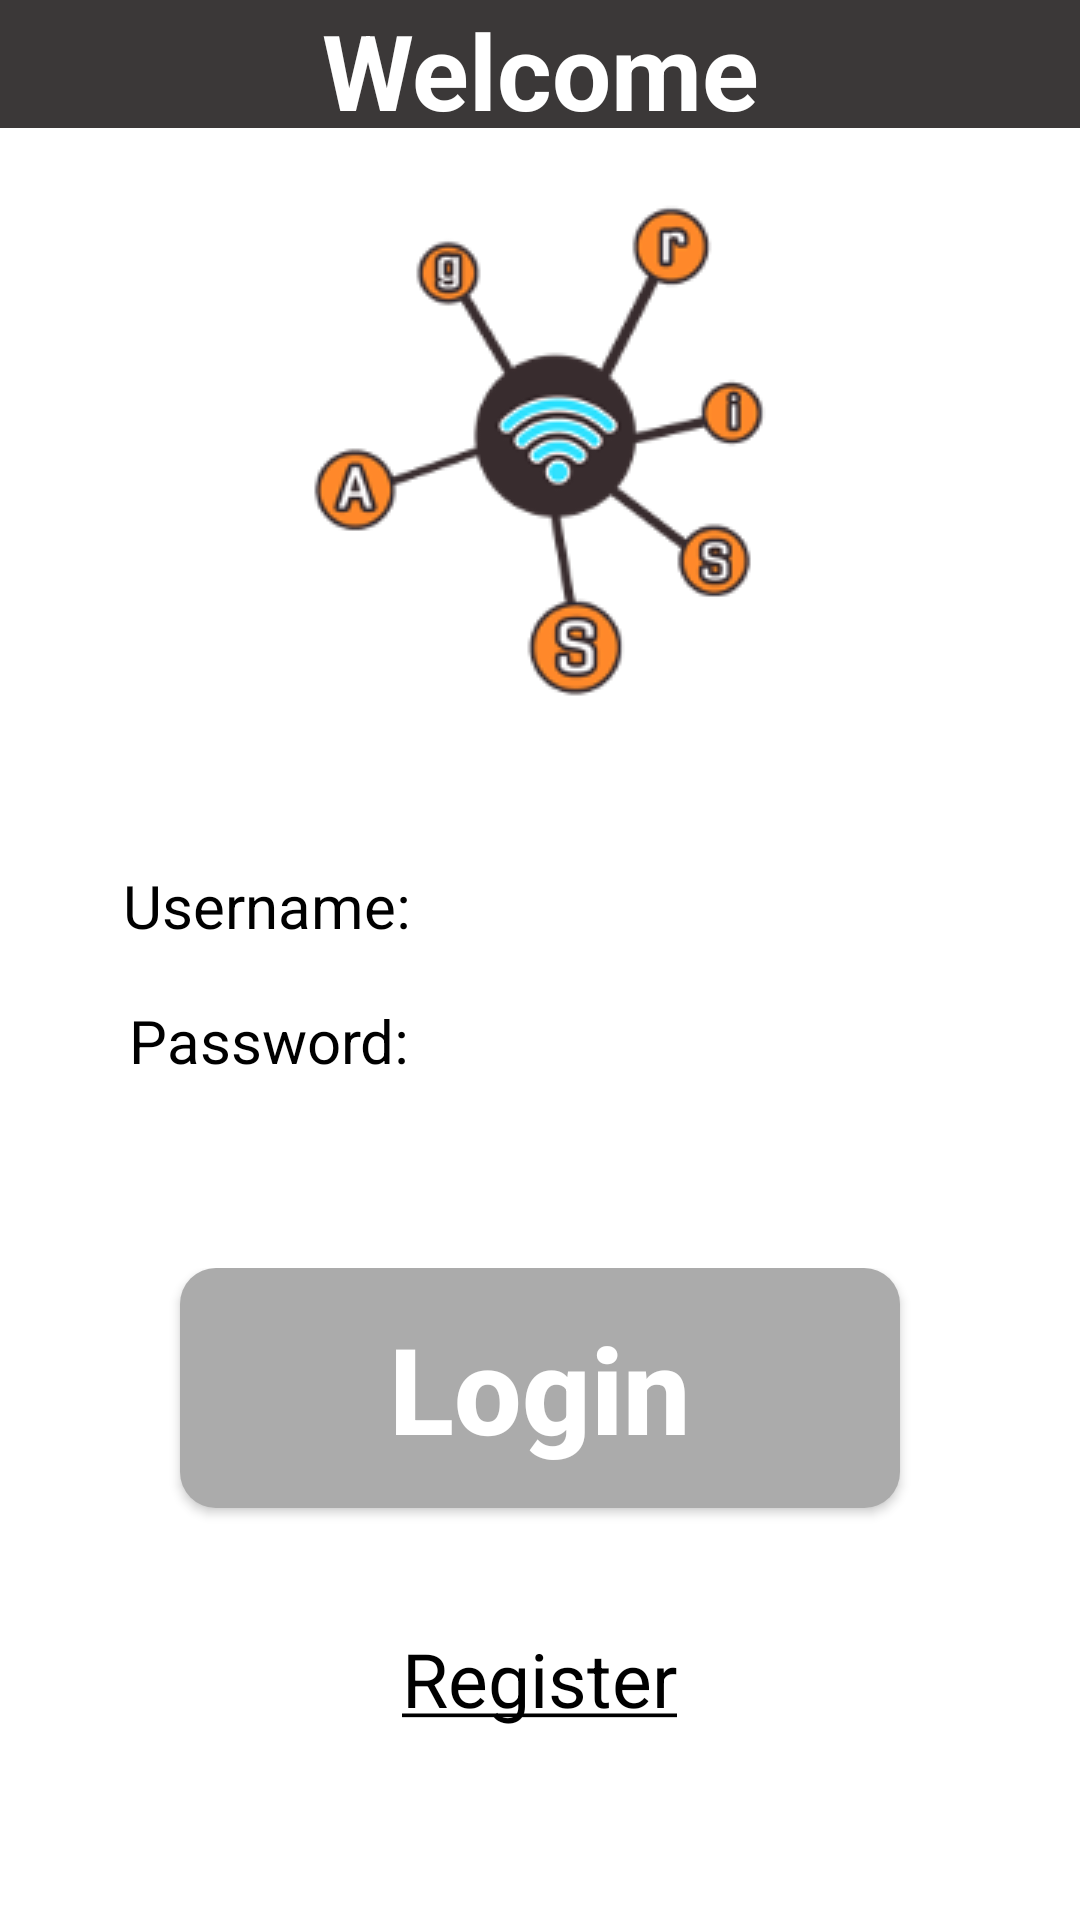

Layout XML and referenced resources for this Android screen:
<!-- AndroidManifest.xml: application theme Theme.PahoMqtt -->
<!-- res/layout/activity_main.xml -->
<?xml version="1.0" encoding="utf-8"?>
<LinearLayout xmlns:android="http://schemas.android.com/apk/res/android"
    xmlns:app="http://schemas.android.com/apk/res-auto"
    xmlns:tools="http://schemas.android.com/tools"
    android:layout_width="match_parent"
    android:layout_height="match_parent"
    tools:context=".MainActivity"
    android:orientation="vertical">

    <LinearLayout
        android:layout_width="match_parent"
        android:layout_height="wrap_content"
        android:layout_weight="1"
        android:background="#3b3838"
        android:orientation="vertical">

        <TextView
            android:layout_width="match_parent"
            android:layout_height="match_parent"
            android:textColor="@color/white"
            android:gravity="center"
            android:textSize="35dp"
            android:textAllCaps="false"
            android:textStyle="bold"
            android:letterSpacing="0"
            android:text="Welcome"/>

    </LinearLayout>

    <LinearLayout
        android:layout_width="match_parent"
        android:layout_height="wrap_content"
        android:layout_weight="0"
        android:background="@color/white"
        android:gravity="center_vertical"
        android:orientation="vertical">

        <ImageView
            android:layout_width="match_parent"
            android:layout_height="match_parent"
            android:layout_marginTop="20dp"
            android:src="@drawable/logo" />

    </LinearLayout>

    <LinearLayout
        android:layout_width="match_parent"
        android:layout_height="wrap_content"
        android:layout_weight="0.8"
        android:background="@color/white"
        android:paddingTop="40dp"
        android:orientation="vertical">

        <LinearLayout
            android:layout_width="match_parent"
            android:layout_height="wrap_content"
            android:background="@color/white"
            android:gravity="center_horizontal"
            android:paddingRight="2dp"
            android:orientation="horizontal">

            <TextView
                android:layout_width="wrap_content"
                android:layout_height="wrap_content"
                android:textAllCaps="false"
                android:textSize="20dp"
                android:textColor="@color/black"
                android:text="Username:"
            />

            <EditText
                android:id="@+id/username"
                android:layout_width="160dp"
                android:layout_height="30dp"
                android:layout_marginLeft="20dp"
                android:paddingLeft="10dp"
                android:background="@drawable/input_form"
            />

        </LinearLayout>

        <LinearLayout
            android:layout_width="match_parent"
            android:layout_height="wrap_content"
            android:background="@color/white"
            android:gravity="center_horizontal"
            android:paddingTop="15dp"
            android:orientation="horizontal">

            <TextView
                android:layout_width="wrap_content"
                android:layout_height="wrap_content"
                android:textAllCaps="false"
                android:textSize="20dp"
                android:textColor="@color/black"
                android:text="Password:"
                />

            <EditText
                android:id="@+id/password"
                android:layout_width="160dp"
                android:layout_height="30dp"
                android:layout_marginLeft="20dp"
                android:paddingLeft="10dp"
                android:inputType="textPassword"
                android:background="@drawable/input_form"
                />

        </LinearLayout>

        <LinearLayout
            android:layout_width="match_parent"
            android:layout_height="wrap_content"
            android:background="@color/white"
            android:gravity="center_horizontal"
            android:paddingTop="60dp"
            android:orientation="vertical">

            <Button
                android:id="@+id/buttonLogin"
                android:layout_width="240dp"
                android:layout_height="80dp"
                android:textAllCaps="false"
                android:textSize="40dp"
                android:textColor="@color/white"
                android:textStyle="bold"
                android:background="@drawable/rounded_button"
                android:letterSpacing="0"
                android:text="Login"
                />

            <TextView
                android:id="@+id/registerLink"
                android:layout_width="wrap_content"
                android:layout_height="wrap_content"
                android:textAllCaps="false"
                android:textSize="25dp"
                android:layout_marginTop="40dp"
                android:textColor="@color/black"
                android:text="@string/register"
            />

            <TextView
                android:id="@+id/error"
                android:layout_width="wrap_content"
                android:layout_height="wrap_content"
                android:textAllCaps="false"
                android:textSize="20dp"
                android:layout_marginTop="40dp"
                android:textColor="@color/error"
                android:paddingLeft="20dp"
                android:paddingRight="20dp"
            />

        </LinearLayout>

    </LinearLayout>

</LinearLayout>
<!-- resources referenced by this layout -->
<resources>
  <color name="black">#FF000000</color>
  <color name="error">#b00020</color>
  <color name="white">#FFFFFFFF</color>
  <!-- drawable logo: png bitmap (drawable, 18665 bytes) -->
  <!-- drawable rounded_button (drawable) -->
  <?xml version="1.0" encoding="utf-8"?>
  <shape xmlns:android="http://schemas.android.com/apk/res/android"
      android:shape="rectangle" android:padding="10dp">
      
      <solid android:color="#ABABAB"/>
      <corners android:radius="12dp"/>
  </shape>
  <string name="register"><u>Register</u></string>
  <style name="Theme.PahoMqtt" parent="Theme.MaterialComponents.DayNight.NoActionBar">
          
  
          <item name="colorPrimaryVariant">@color/purple_700</item>
          <item name="colorOnPrimary">@color/white</item>
          
  
          <item name="colorSecondaryVariant">@color/teal_700</item>
          <item name="colorOnSecondary">@color/black</item>
          
          <item name="android:statusBarColor" tools:targetApi="l">?attr/colorPrimaryVariant</item>
          
          <item name="colorPrimary">@color/primary_button</item>
          <item name="colorSecondary">@color/secondary_button</item>
      </style>
  <color name="purple_700">#FF3700B3</color>
  <color name="teal_700">#FF018786</color>
  <color name="primary_button">#0d0d0d</color>
  <color name="secondary_button">#3b3838</color>
</resources>
